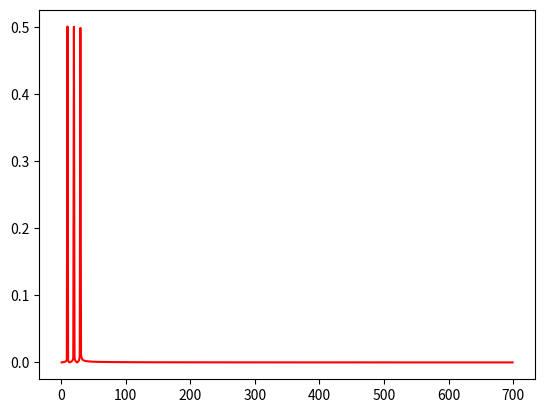

Source code (Python): (Note: this script raises an exception after producing the figure.)
import matplotlib.pyplot as plt
import numpy as np
from scipy.fftpack import fft,ifft

x=np.linspace(0,1,1400)      

#设置需要采样的信号，频率分量有180，390和600
y = np.zeros(1400)
for i in range(3):
    y = y + np.sin(2*np.pi*(i+1)*10*x)

yy=fft(y)                     #快速傅里叶变换
# yreal = yy.real               # 获取实数部分
# yimag = yy.imag               # 获取虚数部分

yf=abs(fft(y))                # 取绝对值
yf1=abs(fft(y))/len(y)           #归一化处理
yf2 = yf1[1 : (int(len(y)/2))]  #由于对称性，只取一半区间

xf = np.arange(len(y))        # 频率
xf1 = xf
xf2 = xf[1 : (int(len(y)/2)):]  #取一半区间
plt.plot(xf2,yf2,'r')
mng = plt.get_current_fig_manager()
mng.window.state('zoomed') 
plt.show()